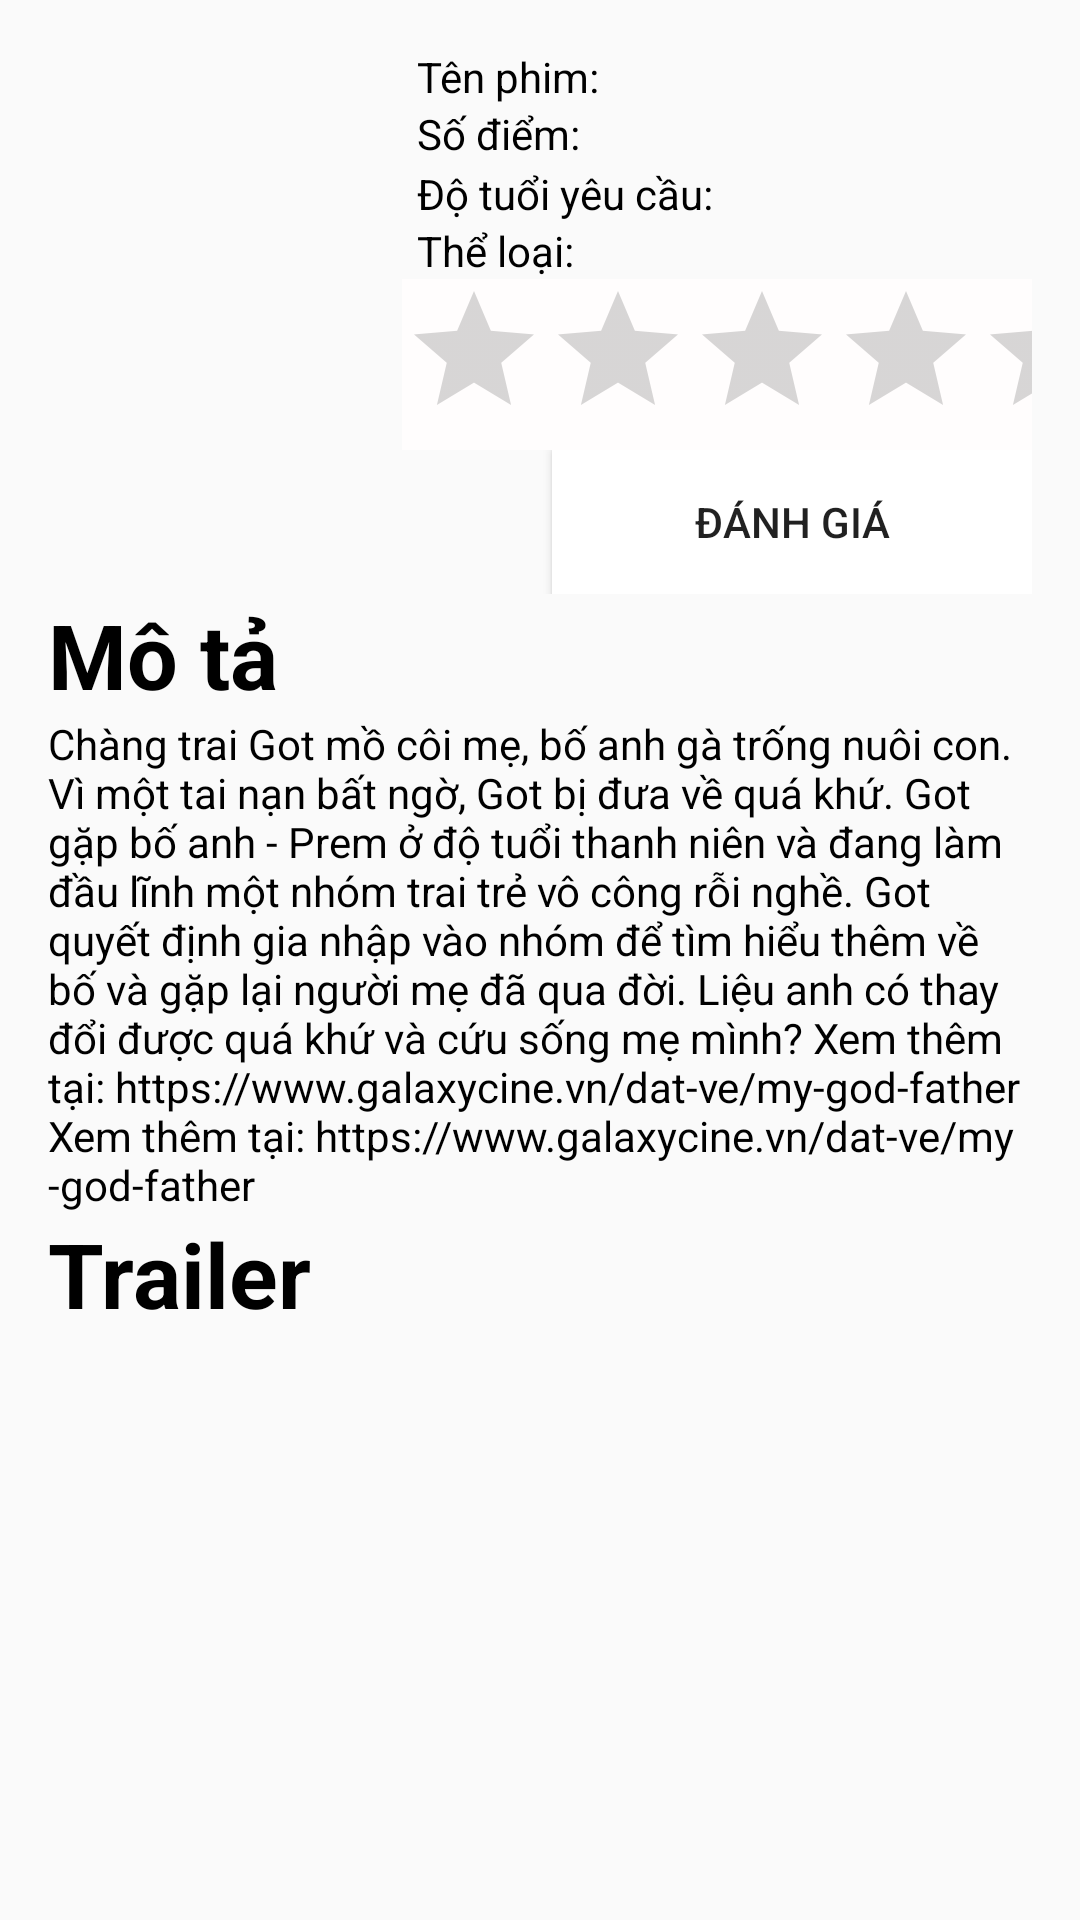

Reconstruct the res/layout file that produces this screen, plus the resources it refers to.
<!-- AndroidManifest.xml: application theme AppTheme -->
<!-- res/layout/fragment_film_details.xml -->
<?xml version="1.0" encoding="utf-8"?>
<LinearLayout xmlns:android="http://schemas.android.com/apk/res/android"
    xmlns:app="http://schemas.android.com/apk/res-auto"
    android:layout_width="match_parent"
    xmlns:tools="http://schemas.android.com/tools"
    tools:context=".MainActivityChitiet"

    android:layout_height="800dp"
    android:orientation="horizontal"
    android:paddingStart="16dp"
    android:paddingEnd="16dp"
    android:paddingTop="16dp">
    <ScrollView
        android:layout_width="match_parent"
        android:layout_height="wrap_content">
        <LinearLayout
            android:layout_width="match_parent"
            android:layout_height="wrap_content"
            android:orientation="vertical" >

            <LinearLayout
                android:layout_width="match_parent"
                android:layout_height="match_parent"
                android:orientation="horizontal">

                <ImageView
                    android:id="@+id/hinhPhim"
                    android:layout_width="118dp"
                    android:layout_height="match_parent"
                    android:scaleType="centerCrop"
                    android:src="@drawable/matbet" />

                <LinearLayout
                    android:layout_width="match_parent"
                    android:layout_height="wrap_content"
                    android:orientation="vertical"
                    android:paddingTop="0dp">

                    <TextView
                        android:id="@+id/tenPhim"
                        android:layout_width="match_parent"
                        android:layout_height="wrap_content"
                        android:paddingStart="5dp"
                        android:text="Tên phim: "
                        android:textColor="#000000"
                        android:textSize="@dimen/DF_TextSize"
                        android:paddingLeft="5dp" />
                <LinearLayout
                    android:layout_width="match_parent"
                    android:layout_height="20dp"
                    android:orientation="horizontal">

                    <TextView
                        android:id="@+id/soDiem"
                        android:layout_width="wrap_content"
                        android:layout_height="match_parent"
                        android:paddingStart="5dp"
                        android:text="Số điểm: "
                        android:textColor="#000000"
                        android:textSize="@dimen/DF_TextSize"
                        android:paddingLeft="5dp" />

                    <TextView
                        android:id="@+id/Diem"
                        android:layout_width="match_parent"
                        android:layout_height="match_parent"
                        android:paddingStart="5dp"
                        android:paddingLeft="5dp"
                        android:textColor="#000000"
                        android:textSize="@dimen/DF_TextSize" />
                </LinearLayout>

                    <TextView
                        android:id="@+id/doTuoi"
                        android:layout_width="match_parent"
                        android:layout_height="wrap_content"
                        android:paddingStart="5dp"
                        android:text="Độ tuổi yêu cầu: "
                        android:textColor="#000000"
                        android:textSize="@dimen/DF_TextSize"
                        android:paddingLeft="5dp" />

                    <TextView
                        android:id="@+id/theLoai"
                        android:layout_width="match_parent"
                        android:layout_height="wrap_content"
                        android:paddingStart="5dp"
                        android:text="Thể loại: "
                        android:textColor="#000000"
                        android:textSize="@dimen/DF_TextSize"
                        android:paddingLeft="5dp" />

                    <RatingBar
                        android:id="@+id/ratingBar_yours"
                        android:layout_width="wrap_content"
                        android:layout_height="wrap_content"
                        android:background="#FFFDFD"
                        android:stepSize="0.5">

                    </RatingBar>

                    <LinearLayout
                        android:layout_width="match_parent"
                        android:layout_height="wrap_content"
                        android:orientation="vertical">

                        <LinearLayout
                            android:layout_width="match_parent"
                            android:layout_height="wrap_content"
                            android:orientation="horizontal">

                            <ImageView
                                android:id="@+id/imgdanhgia"
                                android:layout_width="50dp"
                                android:layout_height="match_parent"
                                android:background="@drawable/ic_baseline_edit_24">

                            </ImageView>

                            <Button
                                android:id="@+id/btnDanhGia"
                                android:layout_width="match_parent"
                                android:layout_height="wrap_content"
                                android:background="#FFFFFF"
                                android:onClick="Danhgia"
                                android:text="Đánh giá"></Button>
                        </LinearLayout>
                    </LinearLayout>


                </LinearLayout>
            </LinearLayout>
            <LinearLayout
                android:layout_width="match_parent"
                android:layout_height="match_parent"
                android:orientation="vertical"
                android:paddingTop="0dp">

                <TextView
                    android:layout_width="match_parent"
                    android:layout_height="wrap_content"
                    android:text="Mô tả"
                    android:textColor="#000000"
                    android:textSize="30dp"
                    android:textStyle="bold" />

                <TextView
                    android:id="@+id/mota"
                    android:layout_width="match_parent"
                    android:layout_height="wrap_content"
                    android:text="@string/dugGoiAnhLaBo"
                    android:textColor="#000000" />



                <TextView

                    android:layout_width="match_parent"
                    android:layout_height="wrap_content"
                    android:text="Trailer"
                    android:textColor="#000000"
                    android:textSize="30dp"
                    android:textStyle="bold" />

                <TextView
                    android:id="@+id/traler"
                    android:layout_width="match_parent"
                    android:layout_height="wrap_content"
                    android:textColor="#000000" />
                <VideoView
                    android:layout_width="match_parent"
                    android:layout_height="match_parent"/>
            </LinearLayout>

        </LinearLayout>
        
    </ScrollView>


</LinearLayout>
<!-- resources referenced by this layout -->
<resources>
  <dimen name="DF_TextSize">14dp</dimen>
  <string name="dugGoiAnhLaBo">Chàng trai Got mồ côi mẹ, bố anh gà trống nuôi con. Vì một tai nạn bất ngờ, Got bị đưa về quá khứ. Got gặp bố anh - Prem ở độ tuổi thanh niên và đang làm đầu lĩnh một nhóm trai trẻ vô công rỗi nghề. Got quyết định gia nhập vào nhóm để tìm hiểu thêm về bố và gặp lại người mẹ đã qua đời. Liệu anh có thay đổi được quá khứ và cứu sống mẹ mình? Xem thêm tại: https://www.galaxycine.vn/dat-ve/my-god-father Xem thêm tại: https://www.galaxycine.vn/dat-ve/my-god-father</string>
  <style name="AppTheme" parent="Theme.AppCompat.Light.DarkActionBar">
          
          <item name="colorPrimary">#FF1430</item>
          <item name="colorPrimaryDark">@color/design_default_color_primary_variant</item>
          <item name="colorAccent">@color/colorAccent</item>
      </style>
  <color name="colorAccent">#03DAC5</color>
</resources>
